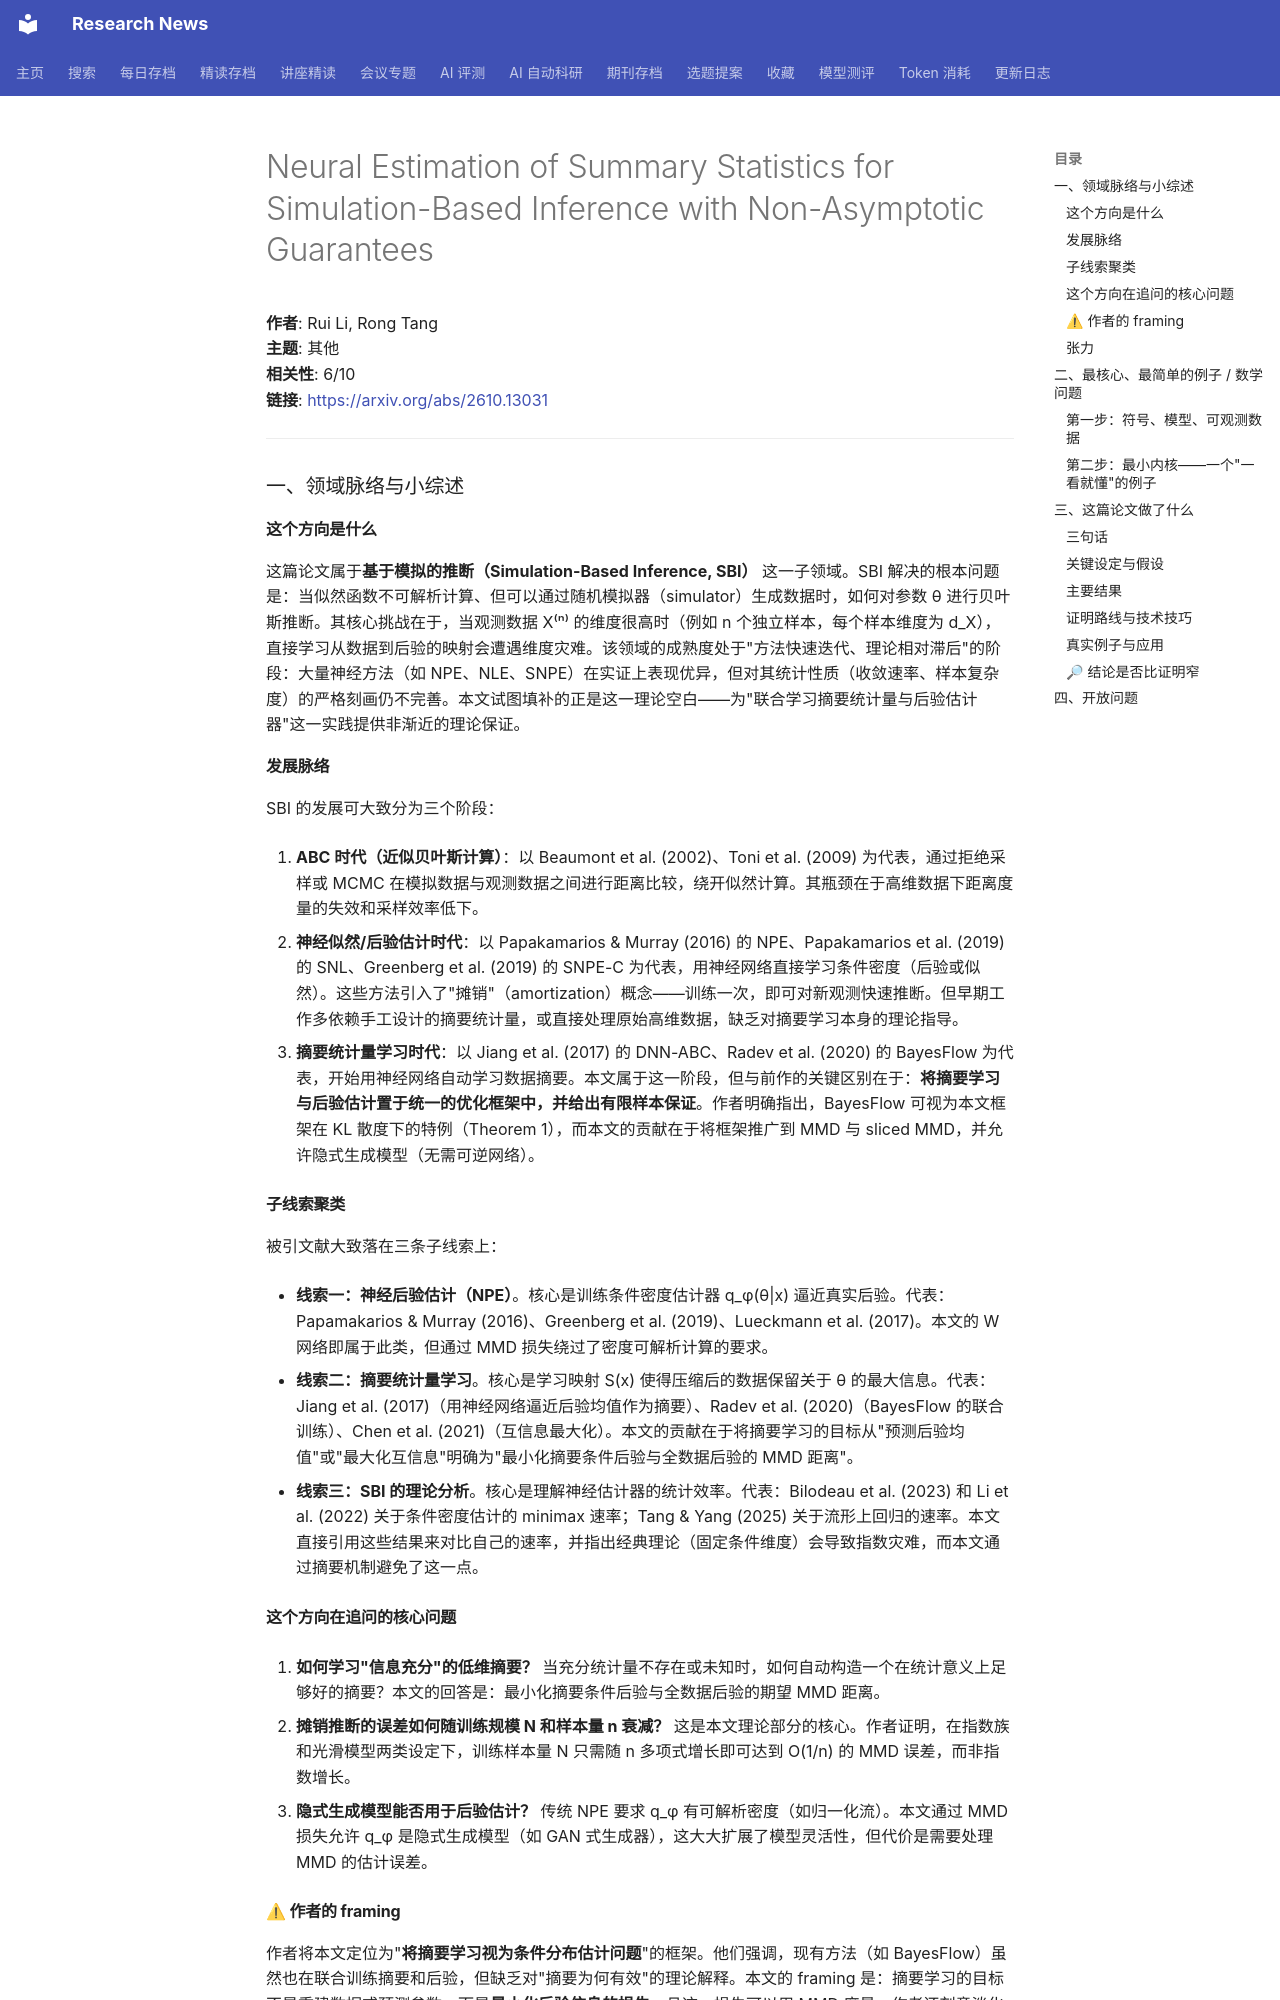

repository: cxy0714/research-news · page: deep_reads/2026-10-12-2610.13031/index.html · generator: mkdocs

# Neural Estimation of Summary Statistics for Simulation-Based Inference with Non-Asymptotic Guarantees

**作者**: Rui Li, Rong Tang  
**主题**: 其他  
**相关性**: 6/10  
**链接**: <https://arxiv.org/abs/2610.13031>

---

### 一、领域脉络与小综述

#### 这个方向是什么

这篇论文属于**基于模拟的推断（Simulation-Based Inference, SBI）** 这一子领域。SBI 解决的根本问题是：当似然函数不可解析计算、但可以通过随机模拟器（simulator）生成数据时，如何对参数 θ 进行贝叶斯推断。其核心挑战在于，当观测数据 X⁽ⁿ⁾ 的维度很高时（例如 n 个独立样本，每个样本维度为 d_X），直接学习从数据到后验的映射会遭遇维度灾难。该领域的成熟度处于"方法快速迭代、理论相对滞后"的阶段：大量神经方法（如 NPE、NLE、SNPE）在实证上表现优异，但对其统计性质（收敛速率、样本复杂度）的严格刻画仍不完善。本文试图填补的正是这一理论空白——为"联合学习摘要统计量与后验估计器"这一实践提供非渐近的理论保证。

#### 发展脉络

SBI 的发展可大致分为三个阶段：

1. **ABC 时代（近似贝叶斯计算）**：以 Beaumont et al. (2002)、Toni et al. (2009) 为代表，通过拒绝采样或 MCMC 在模拟数据与观测数据之间进行距离比较，绕开似然计算。其瓶颈在于高维数据下距离度量的失效和采样效率低下。

2. **神经似然/后验估计时代**：以 Papakamarios & Murray (2016) 的 NPE、Papakamarios et al. (2019) 的 SNL、Greenberg et al. (2019) 的 SNPE-C 为代表，用神经网络直接学习条件密度（后验或似然）。这些方法引入了"摊销"（amortization）概念——训练一次，即可对新观测快速推断。但早期工作多依赖手工设计的摘要统计量，或直接处理原始高维数据，缺乏对摘要学习本身的理论指导。

3. **摘要统计量学习时代**：以 Jiang et al. (2017) 的 DNN-ABC、Radev et al. (2020) 的 BayesFlow 为代表，开始用神经网络自动学习数据摘要。本文属于这一阶段，但与前作的关键区别在于：**将摘要学习与后验估计置于统一的优化框架中，并给出有限样本保证**。作者明确指出，BayesFlow 可视为本文框架在 KL 散度下的特例（Theorem 1），而本文的贡献在于将框架推广到 MMD 与 sliced MMD，并允许隐式生成模型（无需可逆网络）。

#### 子线索聚类

被引文献大致落在三条子线索上：

- **线索一：神经后验估计（NPE）**。核心是训练条件密度估计器 q_φ(θ|x) 逼近真实后验。代表：Papamakarios & Murray (2016)、Greenberg et al. (2019)、Lueckmann et al. (2017)。本文的 W 网络即属于此类，但通过 MMD 损失绕过了密度可解析计算的要求。

- **线索二：摘要统计量学习**。核心是学习映射 S(x) 使得压缩后的数据保留关于 θ 的最大信息。代表：Jiang et al. (2017)（用神经网络逼近后验均值作为摘要）、Radev et al. (2020)（BayesFlow 的联合训练）、Chen et al. (2021)（互信息最大化）。本文的贡献在于将摘要学习的目标从"预测后验均值"或"最大化互信息"明确为"最小化摘要条件后验与全数据后验的 MMD 距离"。

- **线索三：SBI 的理论分析**。核心是理解神经估计器的统计效率。代表：Bilodeau et al. (2023) 和 Li et al. (2022) 关于条件密度估计的 minimax 速率；Tang & Yang (2025) 关于流形上回归的速率。本文直接引用这些结果来对比自己的速率，并指出经典理论（固定条件维度）会导致指数灾难，而本文通过摘要机制避免了这一点。

#### 这个方向在追问的核心问题

1. **如何学习"信息充分"的低维摘要？** 当充分统计量不存在或未知时，如何自动构造一个在统计意义上足够好的摘要？本文的回答是：最小化摘要条件后验与全数据后验的期望 MMD 距离。

2. **摊销推断的误差如何随训练规模 N 和样本量 n 衰减？** 这是本文理论部分的核心。作者证明，在指数族和光滑模型两类设定下，训练样本量 N 只需随 n 多项式增长即可达到 O(1/n) 的 MMD 误差，而非指数增长。

3. **隐式生成模型能否用于后验估计？** 传统 NPE 要求 q_φ 有可解析密度（如归一化流）。本文通过 MMD 损失允许 q_φ 是隐式生成模型（如 GAN 式生成器），这大大扩展了模型灵活性，但代价是需要处理 MMD 的估计误差。

#### ⚠ 作者的 framing

作者将本文定位为"**将摘要学习视为条件分布估计问题**"的框架。他们强调，现有方法（如 BayesFlow）虽然也在联合训练摘要和后验，但缺乏对"摘要为何有效"的理论解释。本文的 framing 是：摘要学习的目标不是重建数据或预测参数，而是**最小化后验信息的损失**，且这一损失可以用 MMD 度量。作者还刻意淡化了与 SNPE-C 等序贯方法的比较，强调自己的方法在"摊销"设定下的优势——训练一次，对所有观测快速推断。
